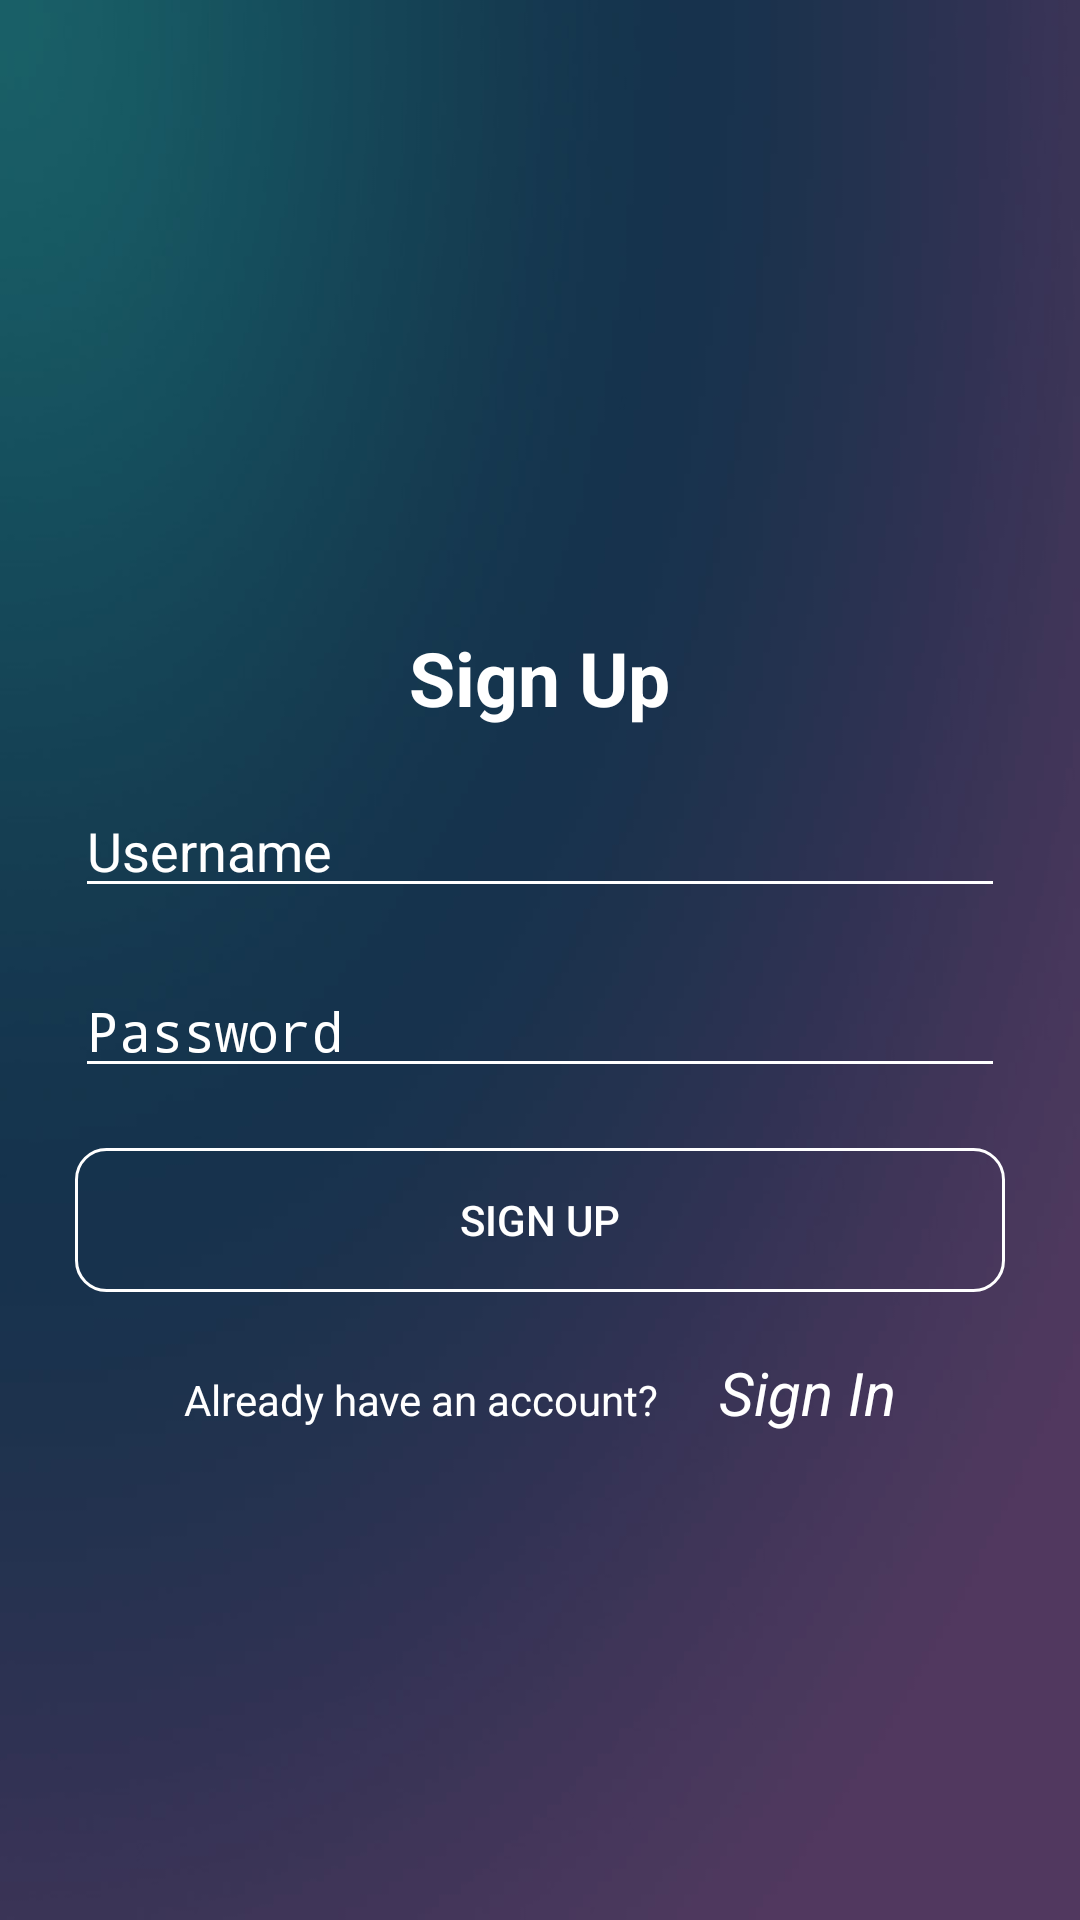

Android layout source for this screen:
<!-- AndroidManifest.xml: activity theme Theme.AppCompat.NoActionBar -->
<!-- res/layout/activity_register.xml -->
<?xml version="1.0" encoding="utf-8"?>
<RelativeLayout xmlns:android="http://schemas.android.com/apk/res/android"
    android:layout_width="match_parent"
    android:layout_height="match_parent"
    android:background="@drawable/background_gradient_1">

    <RelativeLayout
        android:id="@+id/relSignUp"
        android:layout_width="wrap_content"
        android:layout_height="wrap_content"
        android:layout_marginEnd="@dimen/activity_login_rel1_horizontal_margin"
        android:layout_centerInParent="true">
        <TextView
            android:id="@+id/txtSignUp"
            android:layout_width="wrap_content"
            android:layout_height="wrap_content"
            android:textSize="@dimen/txt_view_heading_size"
            android:text="@string/sign_up"
            android:layout_centerHorizontal="true"
            android:textColor="@android:color/white"
            android:textStyle="bold"/>
        <EditText
            android:id="@+id/edit_username"
            android:layout_width="match_parent"
            android:layout_height="40dp"
            android:layout_below="@id/txtSignUp"
            android:layout_marginTop="@dimen/widget_distance_height"
            android:hint="@string/username"
            android:backgroundTint="@android:color/white"
            android:textColorHint="@android:color/white"
            android:textColor="@android:color/white" />
        <EditText
            android:id="@+id/edit_password"
            android:layout_width="match_parent"
            android:layout_height="40dp"
            android:layout_below="@id/edit_username"
            android:inputType="textPassword"
            android:layout_marginTop="@dimen/widget_distance_height"
            android:hint="@string/password"
            android:backgroundTint="@android:color/white"
            android:textColorHint="@android:color/white"
            android:textColor="@android:color/white"/>
        <Button
            android:id="@+id/btn_signup"
            android:layout_width="match_parent"
            android:layout_height="wrap_content"
            android:layout_below="@id/edit_password"
            android:layout_marginTop="@dimen/widget_distance_height"
            android:layout_centerInParent="true"
            android:text="@string/sign_up"
            android:textColor="@android:color/white"
            android:background="@drawable/btn_shape"/>
    </RelativeLayout>
    <LinearLayout
        android:id="@+id/linSignIn"
        android:layout_width="wrap_content"
        android:layout_height="wrap_content"
        android:layout_below="@id/relSignUp"
        android:layout_centerHorizontal="true">
        <TextView
            android:id="@+id/txtSignInConsent"
            android:layout_width="wrap_content"
            android:layout_height="wrap_content"
            android:textColor="@android:color/white"
            android:text="@string/already_have_account"
            android:layout_marginTop="@dimen/widget_distance_height"/>
        <TextView
            android:id="@+id/txtSignIn"
            android:layout_width="wrap_content"
            android:layout_height="wrap_content"
            android:text="@string/sign_in"
            android:textColor="@android:color/white"
            android:textStyle="italic"
            android:layout_marginStart="20dp"
            android:layout_marginTop="@dimen/widget_distance_height"
            android:textSize="@dimen/txt_secondary_size"/>
    </LinearLayout>
    <TextView
        android:id="@+id/txtErrorMsg"
        android:layout_width="wrap_content"
        android:layout_height="wrap_content"
        android:textColor="@android:color/holo_red_dark"
        android:padding="5dp"
        android:background="@color/light_grey"
        android:layout_below="@id/linSignIn"
        android:layout_marginTop="@dimen/widget_distance_height"
        android:layout_centerHorizontal="true"
        android:visibility="invisible"/>
</RelativeLayout>
<!-- resources referenced by this layout -->
<resources>
  <color name="light_grey">#d9d9d9</color>
  <dimen name="activity_login_rel1_horizontal_margin">50dp</dimen>
  <dimen name="txt_secondary_size">20sp</dimen>
  <dimen name="txt_view_heading_size">25sp</dimen>
  <dimen name="widget_distance_height">20dp</dimen>
  <!-- drawable background_gradient_1: jpg bitmap (drawable, 60612 bytes) -->
  <!-- drawable btn_shape (drawable) -->
  <?xml version="1.0" encoding="utf-8"?>
  <shape xmlns:android="http://schemas.android.com/apk/res/android"
      android:padding="16dp"
      android:shape="rectangle">
      
          
          
          
          
      <stroke
          android:width="1dp"
          android:color="@android:color/white" />
      <corners android:radius="10dp" />
  </shape>
  <string name="already_have_account">Already have an account?</string>
  <string name="password">Password</string>
  <string name="sign_in">Sign In</string>
  <string name="sign_up">Sign Up</string>
  <string name="username">Username</string>
</resources>
